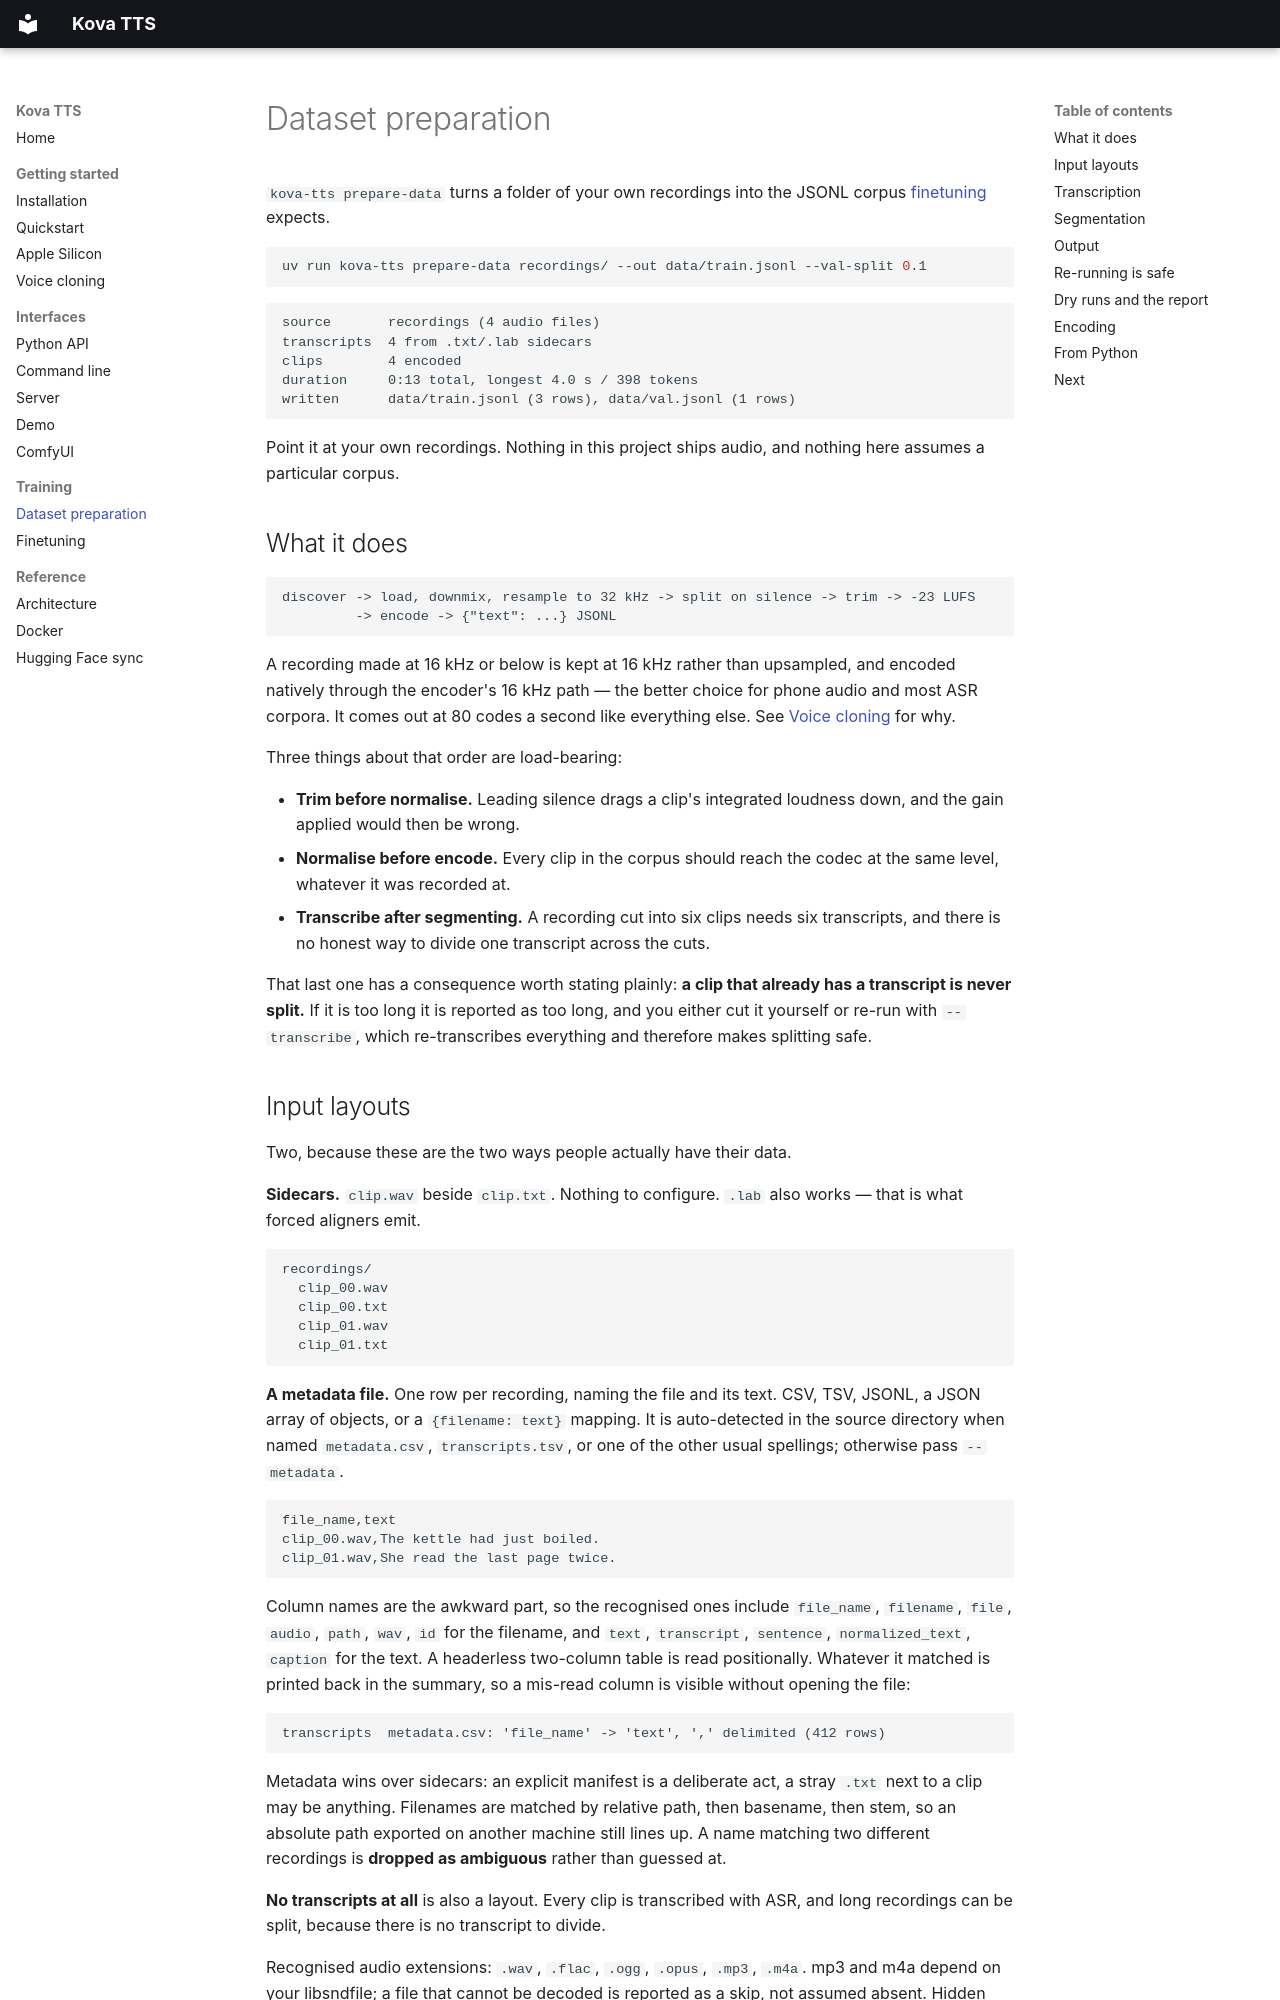

repository: evalabs-ai/kova-tts · page: dataset-preparation/index.html · generator: mkdocs

# Dataset preparation

`kova-tts prepare-data` turns a folder of your own recordings into the JSONL corpus
[finetuning](finetuning.md) expects.

```bash
uv run kova-tts prepare-data recordings/ --out data/train.jsonl --val-split 0.1
```

```
source       recordings (4 audio files)
transcripts  4 from .txt/.lab sidecars
clips        4 encoded
duration     0:13 total, longest 4.0 s / 398 tokens
written      data/train.jsonl (3 rows), data/val.jsonl (1 rows)
```

Point it at your own recordings. Nothing in this project ships audio, and nothing here assumes a
particular corpus.

## What it does

```
discover -> load, downmix, resample to 32 kHz -> split on silence -> trim -> -23 LUFS
         -> encode -> {"text": ...} JSONL
```

A recording made at 16 kHz or below is kept at 16 kHz rather than upsampled, and encoded
natively through the encoder's 16 kHz path — the better choice for phone audio and most ASR
corpora. It comes out at 80 codes a second like everything else. See
[Voice cloning](voice-cloning.md#16-khz-recordings) for why.

Three things about that order are load-bearing:

- **Trim before normalise.** Leading silence drags a clip's integrated loudness down, and the
  gain applied would then be wrong.
- **Normalise before encode.** Every clip in the corpus should reach the codec at the same
  level, whatever it was recorded at.
- **Transcribe after segmenting.** A recording cut into six clips needs six transcripts, and
  there is no honest way to divide one transcript across the cuts.

That last one has a consequence worth stating plainly: **a clip that already has a transcript is
never split.** If it is too long it is reported as too long, and you either cut it yourself or
re-run with `--transcribe`, which re-transcribes everything and therefore makes splitting safe.
